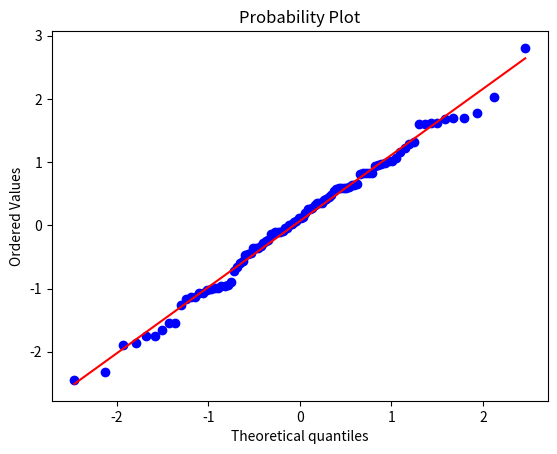

Source code (Python):
#!/usr/bin/env python3
# -*- coding: utf-8 -*-
"""
Created on Sat Jan 26 14:51:53 2019

[redacted]
"""

from scipy import stats
from scipy.stats import norm
import matplotlib.pyplot as plt

dados = norm.rvs(size = 100)
stats.probplot(dados, plot = plt)

stats.shapiro(dados)